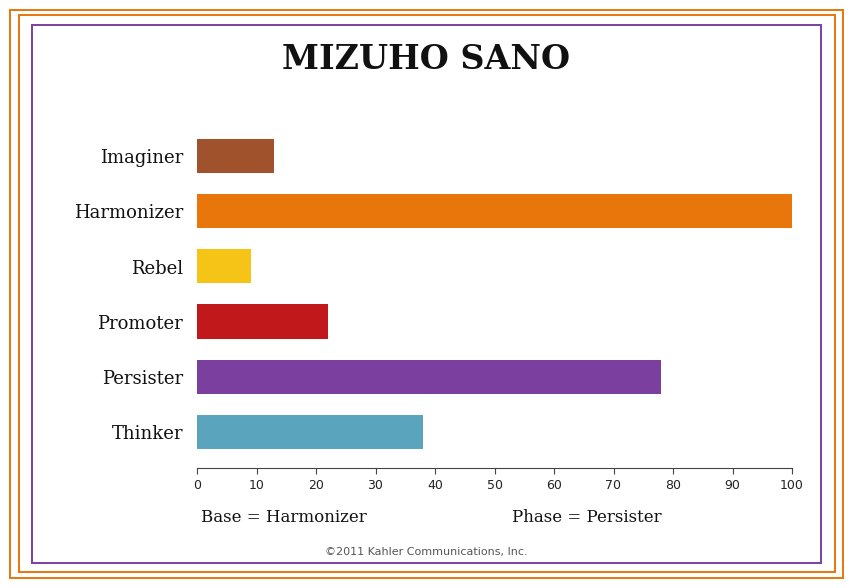

The script that saved this image: (Note: this script raises an exception after producing the figure.)
import matplotlib
matplotlib.use('Agg')
import matplotlib.pyplot as plt
import matplotlib.patches as patches

# ---- Form C data ----
# Form A order top→bottom: Imaginer, Harmonizer, Rebel, Promoter, Persister, Thinker
# barh plots bottom→top, so reversed:
categories = ['Thinker',  'Persister', 'Promoter', 'Rebel',   'Harmonizer', 'Imaginer']
values     = [38,          78,          22,          9,          100,          13]
bar_colors = ['#5BA4BE',  '#7B3FA0',   '#C0181B',  '#F6C317',  '#E8760A',   '#A0522D']

# Base = Harmonizer (orange), Phase = Persister (purple)
outer_border_color = '#E8760A'   # Harmonizer orange
inner_border_color = '#7B3FA0'   # Persister purple

fig = plt.figure(figsize=(8.5, 5.8))
fig.patch.set_facecolor('white')

# ---- Border: 3 lines — outer=Base color, middle gap, inner=Phase color ----
# Outermost line (Base = Harmonizer orange)
for pad in [0.010, 0.020]:
    rect = patches.Rectangle((pad, pad), 1 - 2*pad, 1 - 2*pad,
                               linewidth=1.4,
                               edgecolor=outer_border_color, facecolor='none',
                               transform=fig.transFigure, clip_on=False)
    fig.add_artist(rect)

# Innermost line (Phase = Persister purple)
pad = 0.036
rect = patches.Rectangle((pad, pad), 1 - 2*pad, 1 - 2*pad,
                           linewidth=1.4,
                           edgecolor=inner_border_color, facecolor='none',
                           transform=fig.transFigure, clip_on=False)
fig.add_artist(rect)

# ---- Title ----
fig.text(0.5, 0.905, 'MIZUHO SANO', ha='center', va='center',
         fontsize=24, fontweight='bold', family='DejaVu Serif', color='#111111')

# ---- Chart axes ----
ax = fig.add_axes([0.23, 0.20, 0.70, 0.60])
ax.set_facecolor('white')

bar_height = 0.62
for i, (val, color) in enumerate(zip(values, bar_colors)):
    ax.barh(i, val, height=bar_height, color=color, align='center', linewidth=0)

# X axis
ax.set_xlim(0, 100)
ax.set_xticks(range(0, 101, 10))
ax.set_xticklabels([str(x) for x in range(0, 101, 10)],
                   fontsize=9, family='DejaVu Sans', color='#222222')
ax.tick_params(axis='x', length=4, width=0.8, color='#444444')

# Y axis labels
ax.set_ylim(-0.65, len(categories) - 0.35)
ax.set_yticks(range(len(categories)))
ax.set_yticklabels(categories, fontsize=13, family='DejaVu Serif',
                   ha='right', color='#111111')
ax.tick_params(axis='y', length=0, pad=10)

# Spines
ax.spines['top'].set_visible(False)
ax.spines['right'].set_visible(False)
ax.spines['left'].set_visible(False)
ax.spines['bottom'].set_linewidth(0.8)
ax.spines['bottom'].set_color('#444444')

# ---- Bottom labels ----
fig.text(0.235, 0.115, 'Base = Harmonizer', ha='left', va='center',
         fontsize=12, family='DejaVu Serif', color='#111111')
fig.text(0.600, 0.115, 'Phase = Persister', ha='left', va='center',
         fontsize=12, family='DejaVu Serif', color='#111111')

# ---- Copyright ----
fig.text(0.5, 0.055, '©2011 Kahler Communications, Inc.',
         ha='center', va='center', fontsize=8,
         family='DejaVu Sans', color='#555555')

plt.savefig('/home/user/todo-app/mizuho_sano_forma.png', dpi=180,
            bbox_inches='tight', pad_inches=0.15,
            facecolor='white', edgecolor='none')
print("Saved.")
